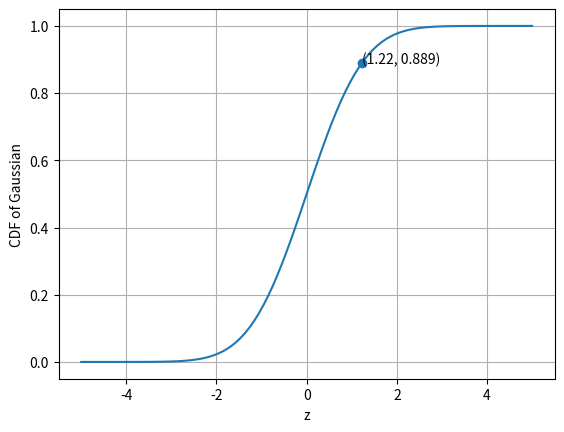

The matplotlib source for this figure:
from matplotlib import pyplot as plt
import numpy as np
from scipy.stats import norm
from scipy import integrate as teg
import matplotlib.pyplot as plt
import math

fig, ax = plt.subplots(1, 1)
x = np.linspace(-5, 5, 100)
rv = norm(0, 1)
def Gauss(x):
    return 1/math.sqrt(2 * math.pi) * math.pow(math.e, -(x ** 2)/2)

i = teg.quad(Gauss, -np.inf, 1.22)
#rv.cdf()
ax.plot(x, rv.cdf(x))
plt.xlabel('z')
plt.ylabel('CDF of Gaussian')
plt.grid()
plt.scatter([1.22], [i[0]])
plt.annotate("({0}, {1:.3f})".format(1.22, i[0]), (1.22, i[0]))
plt.show()
